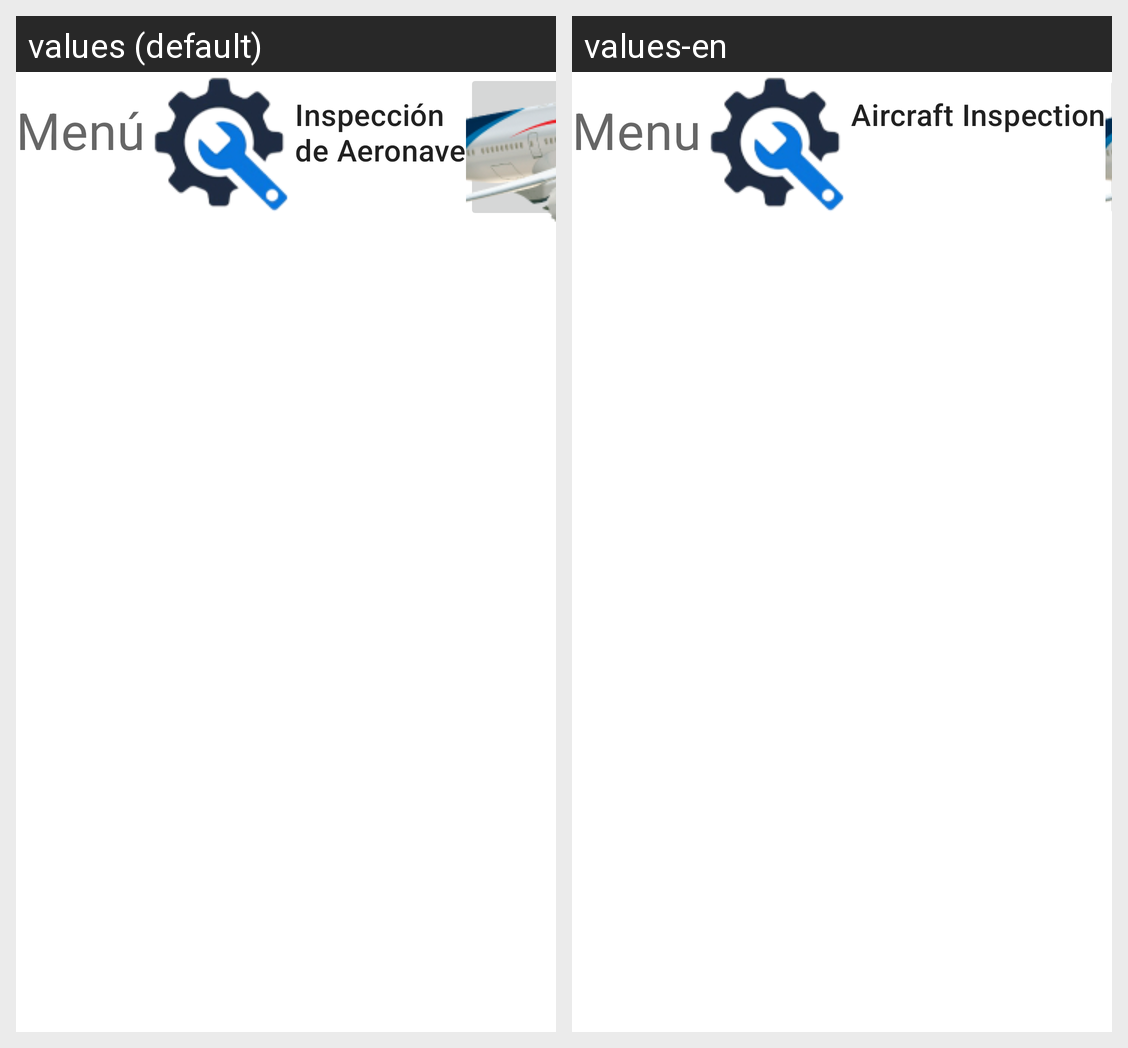

The same Android screen rendered under two of its app's locales, left to right. List the strings drawn on it with the default value and each locale's translation.
Android screen res/layout/content_home.xml rendered under 2 locales, left to right: values (default), values-en. Device: Nexus 5 (rendered at 1080×1920; each locale shown at half size, 540×960, under a caption strip naming it); theme Theme.PaperlessMobile.
Strings drawn on this screen, with the default value and each locale's value (text and hints the layout hard-codes, and strings that could not be matched under every locale, appear in the picture but are not listed):

menu
  values: Menú
  values-en: Menu

inspeccion_de_aeronave
  values: Inspección 
      de Aeronave
  values-en: Aircraft Inspection
